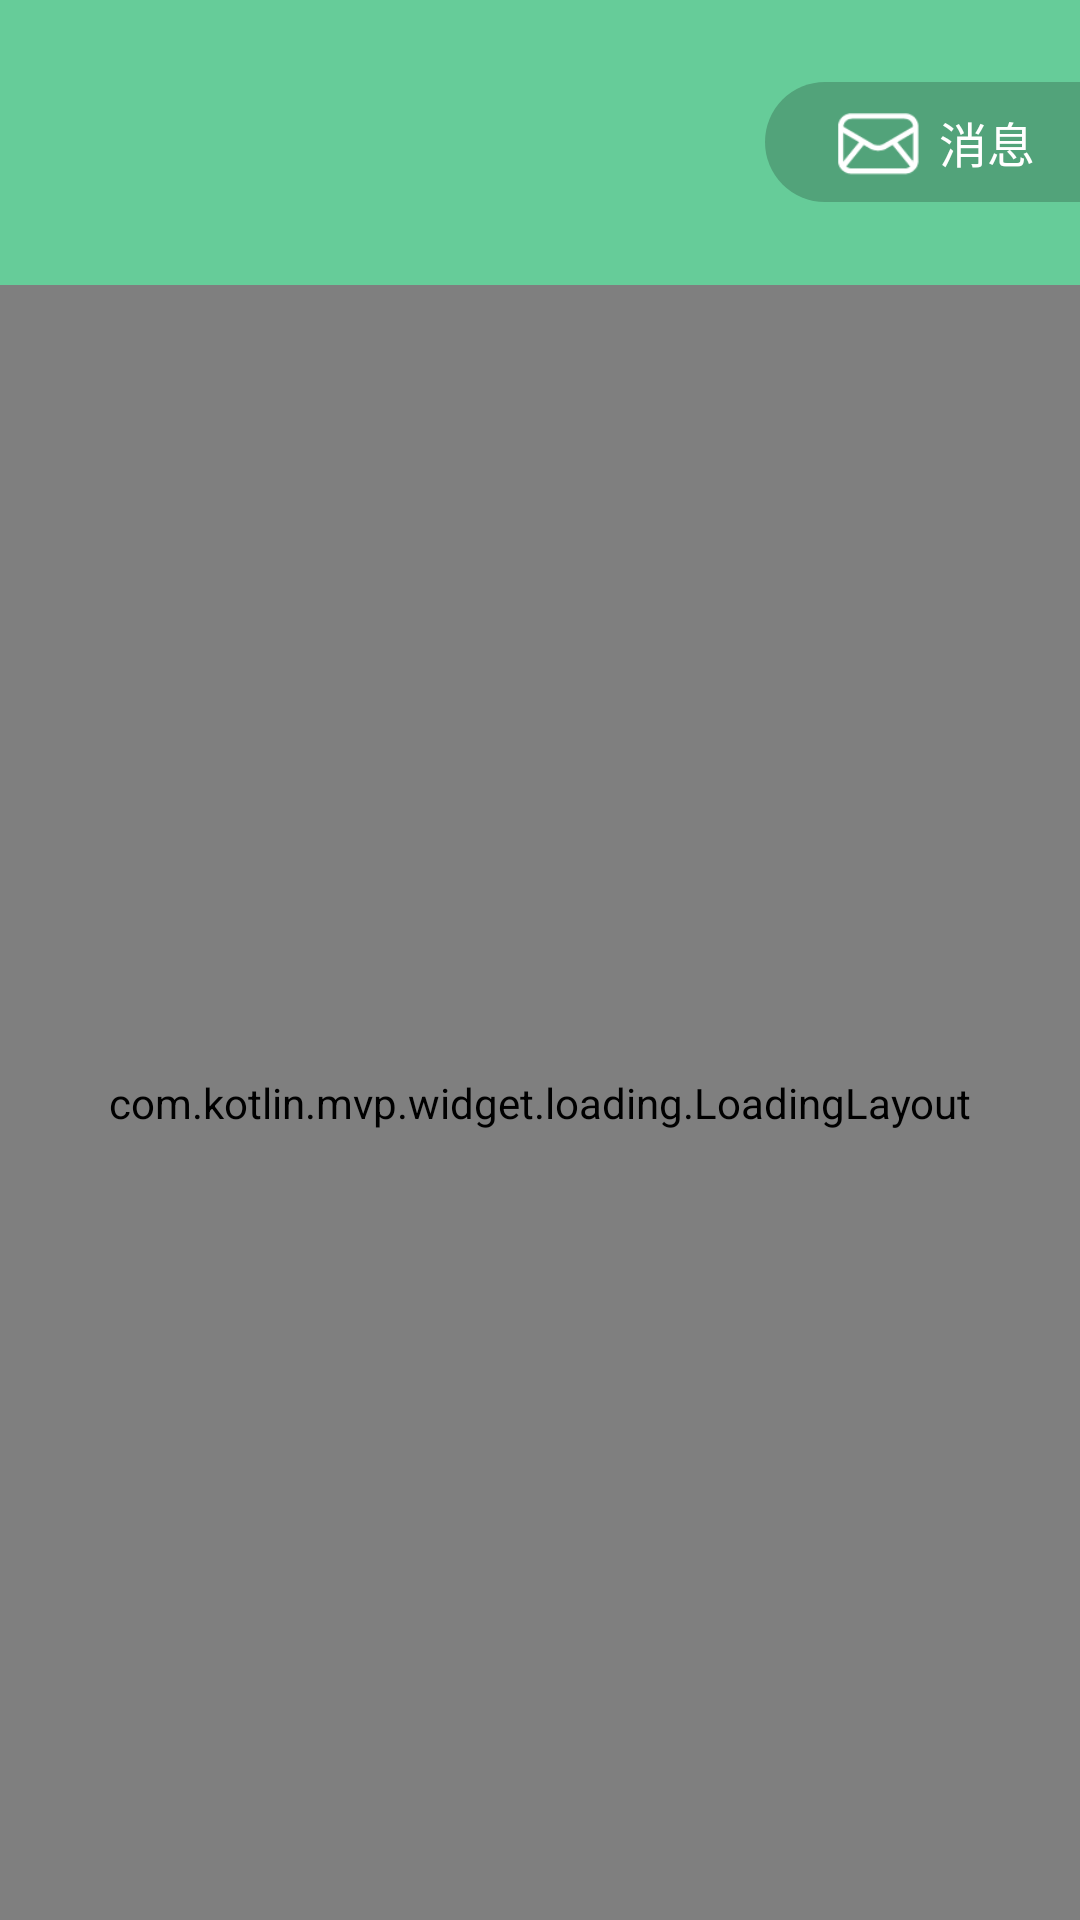

Produce the Android XML layout that renders to this screen, including the resource entries it uses.
<!-- AndroidManifest.xml: application theme Theme.AppCompat.Light.NoActionBar -->
<!-- res/layout/activity_main.xml -->
<?xml version="1.0" encoding="utf-8"?>
<LinearLayout xmlns:android="http://schemas.android.com/apk/res/android"
    xmlns:app="http://schemas.android.com/apk/res-auto"
    android:layout_width="match_parent"
    android:layout_height="match_parent"
    android:background="@color/bg_app"
    android:focusable="true"
    android:focusableInTouchMode="true"
    android:orientation="vertical">
    <LinearLayout
        android:layout_width="match_parent"
        android:layout_height="wrap_content"
        android:background="#66CC99"
        android:orientation="vertical">

        <LinearLayout
            android:layout_width="match_parent"
            android:layout_height="wrap_content"
            android:gravity="center_vertical">

            <RelativeLayout
                android:layout_width="wrap_content"
                android:layout_height="wrap_content"
                android:layout_marginLeft="22dp"
                android:gravity="center_vertical"
                android:orientation="horizontal">

                <ImageView
                    android:id="@+id/img_head"
                    android:layout_width="70dp"
                    android:layout_height="70dp"
                    android:layout_marginBottom="15dp"
                    android:layout_marginRight="22dp"
                    android:layout_marginTop="10dp" />
            </RelativeLayout>

            <LinearLayout
                android:layout_width="match_parent"
                android:layout_height="wrap_content"
                android:layout_centerVertical="true"
                android:layout_toRightOf="@id/img_head"
                android:layout_weight="1"
                android:orientation="vertical"
                android:paddingRight="5dp">

                <TextView
                    android:layout_width="wrap_content"
                    android:layout_height="wrap_content"
                    android:ellipsize="end"
                    android:singleLine="true"
                    android:textColor="@color/white"
                    android:textSize="18sp"
                    android:textStyle="bold" />

                <TextView
                    android:layout_width="wrap_content"
                    android:layout_height="wrap_content"
                    android:text=""
                    android:textColor="@color/white"
                    android:textSize="15sp"
                    android:textStyle="bold" />
            </LinearLayout>

            <RelativeLayout
                android:layout_width="wrap_content"
                android:layout_height="wrap_content"
                android:layout_alignParentRight="true"
                android:layout_centerVertical="true"
                android:background="@drawable/bg_green_dark_corp_left"
                android:paddingLeft="18dp"
                android:paddingRight="15dp">

                <ImageView
                    android:id="@+id/img_message"
                    android:layout_width="40dip"
                    android:layout_height="40dip"
                    android:layout_centerVertical="true"
                    android:background="@drawable/icon_message" />

                <TextView
                    android:layout_width="wrap_content"
                    android:layout_height="wrap_content"
                    android:layout_centerVertical="true"
                    android:layout_toRightOf="@id/img_message"
                    android:text="消息"
                    android:textColor="@color/white"
                    android:textSize="16sp" />
            </RelativeLayout>
        </LinearLayout>
    </LinearLayout>

    <com.kotlin.mvp.widget.loading.LoadingLayout
        android:id="@+id/loading"
        android:layout_width="match_parent"
        android:layout_height="match_parent"
        android:orientation="vertical"
        app:isFirstVisible="true">
    <com.scwang.smartrefresh.layout.SmartRefreshLayout
        android:id="@+id/smartRefreshLayout"
        android:layout_width="match_parent"
        android:layout_height="match_parent"
        android:background="@color/bg_app">

        <ScrollView
            android:layout_width="match_parent"
            android:layout_height="match_parent"
            android:overScrollMode="never"
            android:scrollbars="none">

            <LinearLayout
                android:layout_width="match_parent"
                android:layout_height="match_parent"
                android:orientation="vertical">

                <androidx.recyclerview.widget.RecyclerView
                    android:layout_width="match_parent"
                    android:layout_height="wrap_content"
                    android:layout_marginBottom="10dp">
                </androidx.recyclerview.widget.RecyclerView>

                <include layout="@layout/include_main_middle_layout" />

                <LinearLayout
                    android:layout_width="match_parent"
                    android:layout_height="40dp"
                    android:layout_marginTop="10dp"
                    android:background="@color/white"
                    android:paddingLeft="10dp"
                    android:paddingRight="10dp"
                    android:layout_marginBottom="1dp">

                    <TextView
                        android:layout_width="match_parent"
                        android:layout_height="match_parent"
                        android:layout_weight="1"
                        android:gravity="center_vertical"
                        android:text="档期安排"
                        android:textColor="@color/text_grey_dark" />

                    <TextView
                        android:layout_width="wrap_content"
                        android:layout_height="match_parent"
                        android:drawableRight="@drawable/arrow_right_green"
                        android:gravity="center_vertical"
                        android:text="查看全部"
                        android:textColor="#66CC99"
                        android:textStyle="bold" />
                </LinearLayout>

                <androidx.recyclerview.widget.RecyclerView
                    android:layout_width="match_parent"
                    android:layout_height="wrap_content">
                </androidx.recyclerview.widget.RecyclerView>
                <RelativeLayout
                    android:layout_width="match_parent"
                    android:layout_height="wrap_content">
                <androidx.recyclerview.widget.RecyclerView
                    android:layout_marginTop="10dp"
                    android:layout_width="match_parent"
                    android:layout_height="wrap_content">
                </androidx.recyclerview.widget.RecyclerView>
                </RelativeLayout>

                <include layout="@layout/include_main_bottom_layout" />
            </LinearLayout>
        </ScrollView>
    </com.scwang.smartrefresh.layout.SmartRefreshLayout>
    </com.kotlin.mvp.widget.loading.LoadingLayout>
</LinearLayout>
<!-- res/layout/include_main_middle_layout.xml (included above) -->
<LinearLayout xmlns:android="http://schemas.android.com/apk/res/android"
    android:layout_width="match_parent"
    android:layout_height="wrap_content"
    android:background="@color/white"
    android:orientation="vertical">

    <LinearLayout
        android:layout_width="match_parent"
        android:layout_height="wrap_content"
        android:gravity="center_vertical">

        <LinearLayout
            android:layout_width="match_parent"
            android:layout_height="85dp"
            android:layout_weight="1"
            android:orientation="vertical"
            android:paddingBottom="10dp"
            android:paddingLeft="10dp"
            android:paddingTop="10dp">

            <TextView
                android:layout_width="wrap_content"
                android:layout_height="match_parent"
                android:layout_weight="1"
                android:gravity="center"
                android:text="账户余额"
                android:textColor="@color/text_grey_dark"
                android:textSize="14sp" />

            <TextView
                android:layout_width="wrap_content"
                android:layout_height="match_parent"
                android:layout_weight="1"
                android:gravity="center"
                android:text="----.--"
                android:textColor="#FF6633"
                android:textSize="18sp"
                android:textStyle="bold" />
        </LinearLayout>

        <ImageView
            android:layout_width="12dp"
            android:layout_height="12dp"
            android:layout_marginRight="10dp"
            android:background="@drawable/arrow_right" />
    </LinearLayout>
    <View
        android:layout_width="match_parent"
        android:layout_height="1dp"
        android:background="@color/bg_app" />
    <LinearLayout
        android:layout_width="match_parent"
        android:layout_height="wrap_content">

        <LinearLayout
            android:layout_width="match_parent"
            android:layout_height="wrap_content"
            android:layout_weight="1"
            android:gravity="center"
            android:orientation="vertical">

            <TextView
                android:layout_width="wrap_content"
                android:layout_height="wrap_content"
                android:layout_marginTop="18dp"
                android:gravity="center"
                android:text="----.--"
                android:textColor="@color/text_grey_dark"
                android:textSize="18sp"
                android:textStyle="bold" />

            <TextView
                android:layout_width="wrap_content"
                android:layout_height="wrap_content"
                android:layout_marginBottom="18dp"
                android:gravity="center"
                android:text="本月收入"
                android:textColor="@color/text_grey"
                android:textSize="14sp" />
        </LinearLayout>
        <View
            android:layout_width="0.6dp"
            android:layout_height="match_parent"
            android:layout_marginBottom="10dp"
            android:layout_marginTop="10dp"
            android:background="@color/bg_app" />
        <LinearLayout
            android:layout_width="match_parent"
            android:layout_height="wrap_content"
            android:layout_weight="1"
            android:gravity="center"
            android:orientation="vertical">

            <TextView
                android:layout_width="wrap_content"
                android:layout_height="wrap_content"
                android:layout_marginTop="18dp"
                android:gravity="center"
                android:text="----.--"
                android:textColor="@color/text_grey_dark"
                android:textSize="18sp"
                android:textStyle="bold" />

            <TextView
                android:layout_width="wrap_content"
                android:layout_height="wrap_content"
                android:layout_marginBottom="18dp"
                android:gravity="center"
                android:text="本月接单天数"
                android:textColor="@color/text_grey"
                android:textSize="14sp" />
        </LinearLayout>

        <View
            android:layout_width="0.6dp"
            android:layout_height="match_parent"
            android:layout_marginBottom="10dp"
            android:layout_marginTop="10dp"
            android:background="@color/bg_app" />

        <LinearLayout
            android:layout_width="match_parent"
            android:layout_height="wrap_content"
            android:layout_weight="1"
            android:gravity="center"
            android:orientation="vertical">
            <TextView
                android:layout_width="wrap_content"
                android:layout_height="wrap_content"
                android:layout_marginTop="18dp"
                android:gravity="center"
                android:text="----.--"
                android:textColor="@color/text_grey_dark"
                android:textSize="18sp"
                android:textStyle="bold" />
            <TextView
                android:layout_width="wrap_content"
                android:layout_height="wrap_content"
                android:layout_marginBottom="18dp"
                android:gravity="center"
                android:text="累计收入"
                android:textColor="@color/text_grey"
                android:textSize="14sp" />
        </LinearLayout>
    </LinearLayout>
</LinearLayout>
<!-- res/layout/include_main_bottom_layout.xml (included above) -->
<merge xmlns:android="http://schemas.android.com/apk/res/android">
    
    <LinearLayout
        android:layout_width="match_parent"
        android:layout_height="50dp"
        android:layout_marginTop="6dp"
        android:background="@color/white"
        android:gravity="center_vertical">

        <LinearLayout
            android:layout_width="match_parent"
            android:layout_height="match_parent"
            android:layout_weight="1"
            android:gravity="center">
            <ImageView
                android:layout_width="35dp"
                android:layout_height="35dp"
                android:background="@drawable/icon_bottom_about"/>
            <TextView
                android:layout_width="wrap_content"
                android:layout_height="wrap_content"
                android:gravity="center"
                android:text="关于我们"
                android:textColor="@color/text_grey_dark"
                android:textSize="14sp"/>

        </LinearLayout>

        <View
            android:layout_width="0.6dp"
            android:layout_height="30dp"
            android:background="@color/bg_app"/>

        <LinearLayout
            android:layout_width="match_parent"
            android:layout_height="match_parent"
            android:layout_weight="1"
            android:gravity="center">

            <ImageView
                android:layout_width="35dp"
                android:layout_height="35dp"
                android:background="@drawable/icon_bottom_connect"/>

            <TextView
                android:layout_width="wrap_content"
                android:layout_height="wrap_content"
                android:gravity="center"
                android:text="联系客服"
                android:textColor="@color/text_grey_dark"
                android:textSize="14sp"/>

        </LinearLayout>

        <View
            android:layout_width="0.6dp"
            android:layout_height="30dp"
            android:background="@color/bg_app"/>

        <LinearLayout
            android:layout_width="match_parent"
            android:layout_height="match_parent"
            android:layout_weight="1"
            android:gravity="center">

            <ImageView
                android:layout_width="35dp"
                android:layout_height="35dp"
                android:background="@drawable/icon_bottom_set"/>

            <TextView
                android:layout_width="wrap_content"
                android:layout_height="wrap_content"
                android:gravity="center"
                android:text="设置"
                android:textColor="@color/text_grey_dark"
                android:textSize="14sp"/>
        </LinearLayout>
    </LinearLayout>
</merge>
<!-- resources referenced by this layout -->
<resources>
  <color name="bg_app">#F2F2F2</color>
  <color name="text_grey">#999999</color>
  <color name="text_grey_dark">#666666</color>
  <color name="white">#FFFFFF</color>
  <!-- drawable arrow_right: png bitmap (drawable-xhdpi, 1135 bytes) -->
  <!-- drawable arrow_right_green: png bitmap (drawable-xhdpi, 2938 bytes) -->
  <!-- drawable bg_green_dark_corp_left (drawable) -->
  <?xml version="1.0" encoding="utf-8"?>
  <shape xmlns:android="http://schemas.android.com/apk/res/android"
      android:shape="rectangle">
      <solid android:color="@color/color_green_dark" />
      <corners
          android:bottomLeftRadius="80dp"
          android:bottomRightRadius="0dp"
          android:topLeftRadius="80dp"
          android:topRightRadius="0dp" />
  </shape>
  <!-- drawable icon_bottom_about: png bitmap (drawable-xhdpi, 3440 bytes) -->
  <!-- drawable icon_bottom_connect: png bitmap (drawable-xhdpi, 4385 bytes) -->
  <!-- drawable icon_bottom_set: png bitmap (drawable-xhdpi, 4887 bytes) -->
  <!-- drawable icon_message: png bitmap (drawable-xhdpi, 4042 bytes) -->
  <color name="color_green_dark">#52A37A</color>
</resources>
